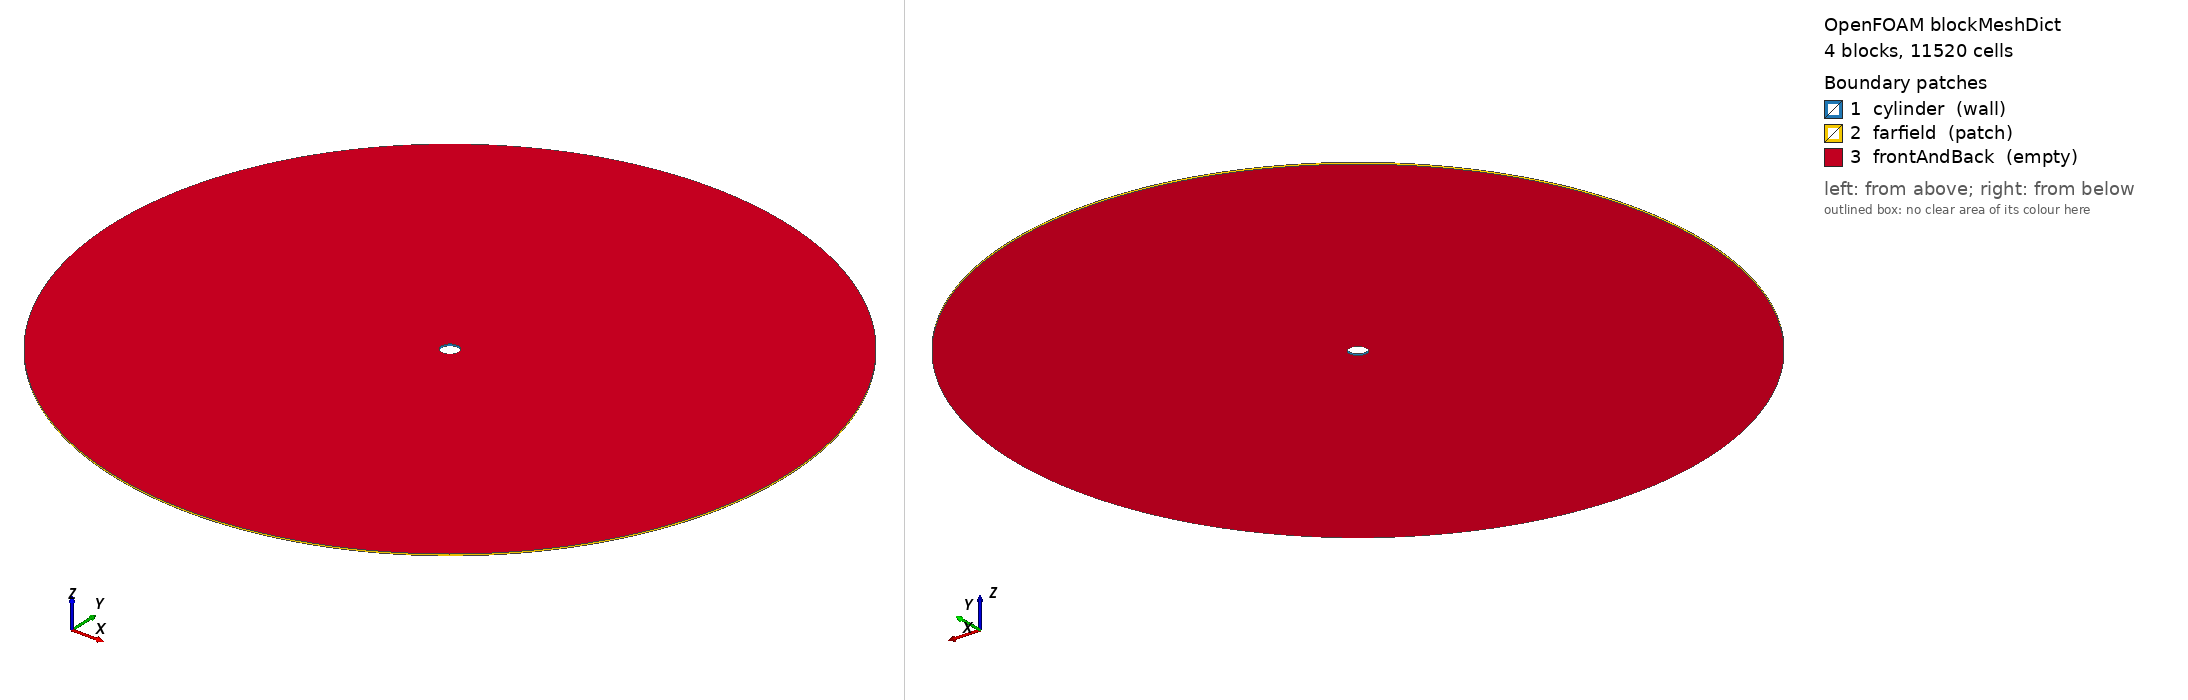

OpenFOAM case: the mesh blockMesh builds from blockMeshDict, 4 block(s), 11520 cells. Boundary patches (legend numbers): 1 cylinder (wall), 2 farfield (patch), 3 frontAndBack (empty). Left view from above one corner, right view from below the opposite corner. Boundary conditions: 0 field file(s) under 0/; 0 of 3 drawn patches have an entry in a shipped field file.

=== system/blockMeshDict ===
FoamFile
{
    version     2.0;
    format      ascii;
    class       dictionary;
    location    "system";
    object      blockMeshDict;
}

convertToMeters 1;

vertices
(
    (0.35355339 -0.35355339 0)
    (0.35355339 0.35355339 0)
    (-0.35355339 0.35355339 0)
    (-0.35355339 -0.35355339 0)
    (14.142136 -14.142136 0)
    (14.142136 14.142136 0)
    (-14.142136 14.142136 0)
    (-14.142136 -14.142136 0)
    (0.35355339 -0.35355339 0.1)
    (0.35355339 0.35355339 0.1)
    (-0.35355339 0.35355339 0.1)
    (-0.35355339 -0.35355339 0.1)
    (14.142136 -14.142136 0.1)
    (14.142136 14.142136 0.1)
    (-14.142136 14.142136 0.1)
    (-14.142136 -14.142136 0.1)
);

blocks
(
    hex (0 4 5 1 8 12 13 9) (60 48 1) simpleGrading (162.026 1 1)
    hex (1 5 6 2 9 13 14 10) (60 48 1) simpleGrading (162.026 1 1)
    hex (2 6 7 3 10 14 15 11) (60 48 1) simpleGrading (162.026 1 1)
    hex (3 7 4 0 11 15 12 8) (60 48 1) simpleGrading (162.026 1 1)
);

edges
(
    arc 0 1 (0.5 0 0)
    arc 8 9 (0.5 0 0.1)
    arc 4 5 (20 0 0)
    arc 12 13 (20 0 0.1)
    arc 1 2 (3.061617e-17 0.5 0)
    arc 9 10 (3.061617e-17 0.5 0.1)
    arc 5 6 (1.2246468e-15 20 0)
    arc 13 14 (1.2246468e-15 20 0.1)
    arc 2 3 (-0.5 6.123234e-17 0)
    arc 10 11 (-0.5 6.123234e-17 0.1)
    arc 6 7 (-20 2.4492936e-15 0)
    arc 14 15 (-20 2.4492936e-15 0.1)
    arc 3 0 (-9.184851e-17 -0.5 0)
    arc 11 8 (-9.184851e-17 -0.5 0.1)
    arc 7 4 (-3.6739404e-15 -20 0)
    arc 15 12 (-3.6739404e-15 -20 0.1)
);

boundary
(
    cylinder
    {
        type wall;
        faces
        (
            (0 1 9 8)
            (1 2 10 9)
            (2 3 11 10)
            (3 0 8 11)
        );
    }
    farfield
    {
        type patch;
        faces
        (
            (4 5 13 12)
            (5 6 14 13)
            (6 7 15 14)
            (7 4 12 15)
        );
    }
    frontAndBack
    {
        type empty;
        faces
        (
            (0 4 5 1)
            (8 12 13 9)
            (1 5 6 2)
            (9 13 14 10)
            (2 6 7 3)
            (10 14 15 11)
            (3 7 4 0)
            (11 15 12 8)
        );
    }
);

mergePatchPairs
(
);


=== system/controlDict ===
FoamFile
{
    version     2.0;
    format      ascii;
    class       dictionary;
    location    "system";
    object      controlDict;
}


application     pimpleFoam;
startFrom       startTime;
startTime       0;
stopAt          endTime;
endTime         100.0;
deltaT          0.005;
adjustTimeStep  yes;
maxCo           1.5;
maxDeltaT       0.5;
writeControl    adjustableRunTime;
writeInterval   100.0;
purgeWrite      1;
writeFormat     ascii;
writePrecision  10;
timeFormat      general;
timePrecision   8;

functions
{
    forceCoeffs1
    {
        type            forceCoeffs;
        libs            (forces);
        writeControl    timeStep;
        writeInterval   1;
        patches         (cylinder);
        rho             rhoInf;
        rhoInf          1.0;
        magUInf         1.0;
        lRef            1.0;
        Aref            0.1;
        CofR            (0 0 0);
        dragDir         (1 0 0);
        liftDir         (0 1 0);
        pitchAxis       (0 0 1);
    }
    yPlus1
    {
        type            yPlus;
        libs            (fieldFunctionObjects);
        executeControl  onEnd;
        writeControl    onEnd;
    }
}
